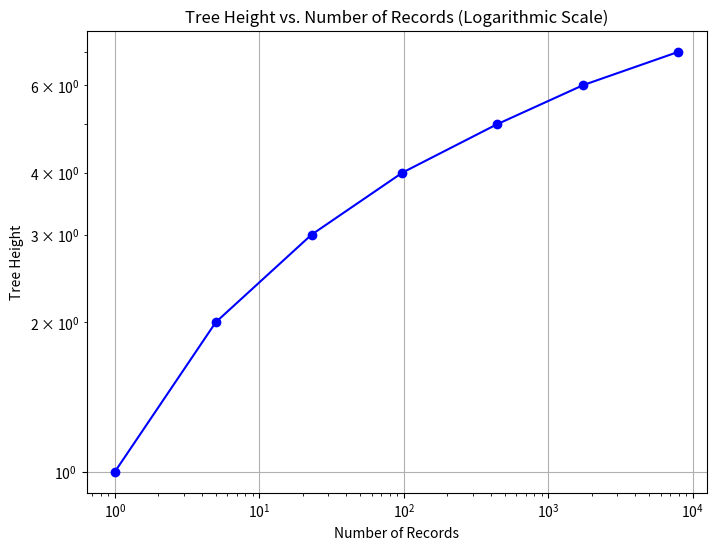

Reproduce this figure in Python.
import matplotlib.pyplot as plt

# Data mapping for record height
record_height_mapping = {
    1: 1,
    5: 2,
    23: 3,
    98: 4,
    440: 5,
    1749: 6,
    7982: 7
}

# Extract keys and values
records = list(record_height_mapping.keys())
heights = list(record_height_mapping.values())

# Create the plot
plt.figure(figsize=(8, 6))
plt.plot(records, heights, marker='o', linestyle='-', color='b')

# Set logarithmic scale
plt.xscale('log')
plt.yscale('log')

# Labels and title
plt.xlabel('Number of Records')
plt.ylabel('Tree Height')
plt.title('Tree Height vs. Number of Records (Logarithmic Scale)')

# Display grid and plot
plt.grid(True)
plt.savefig('height.png')
